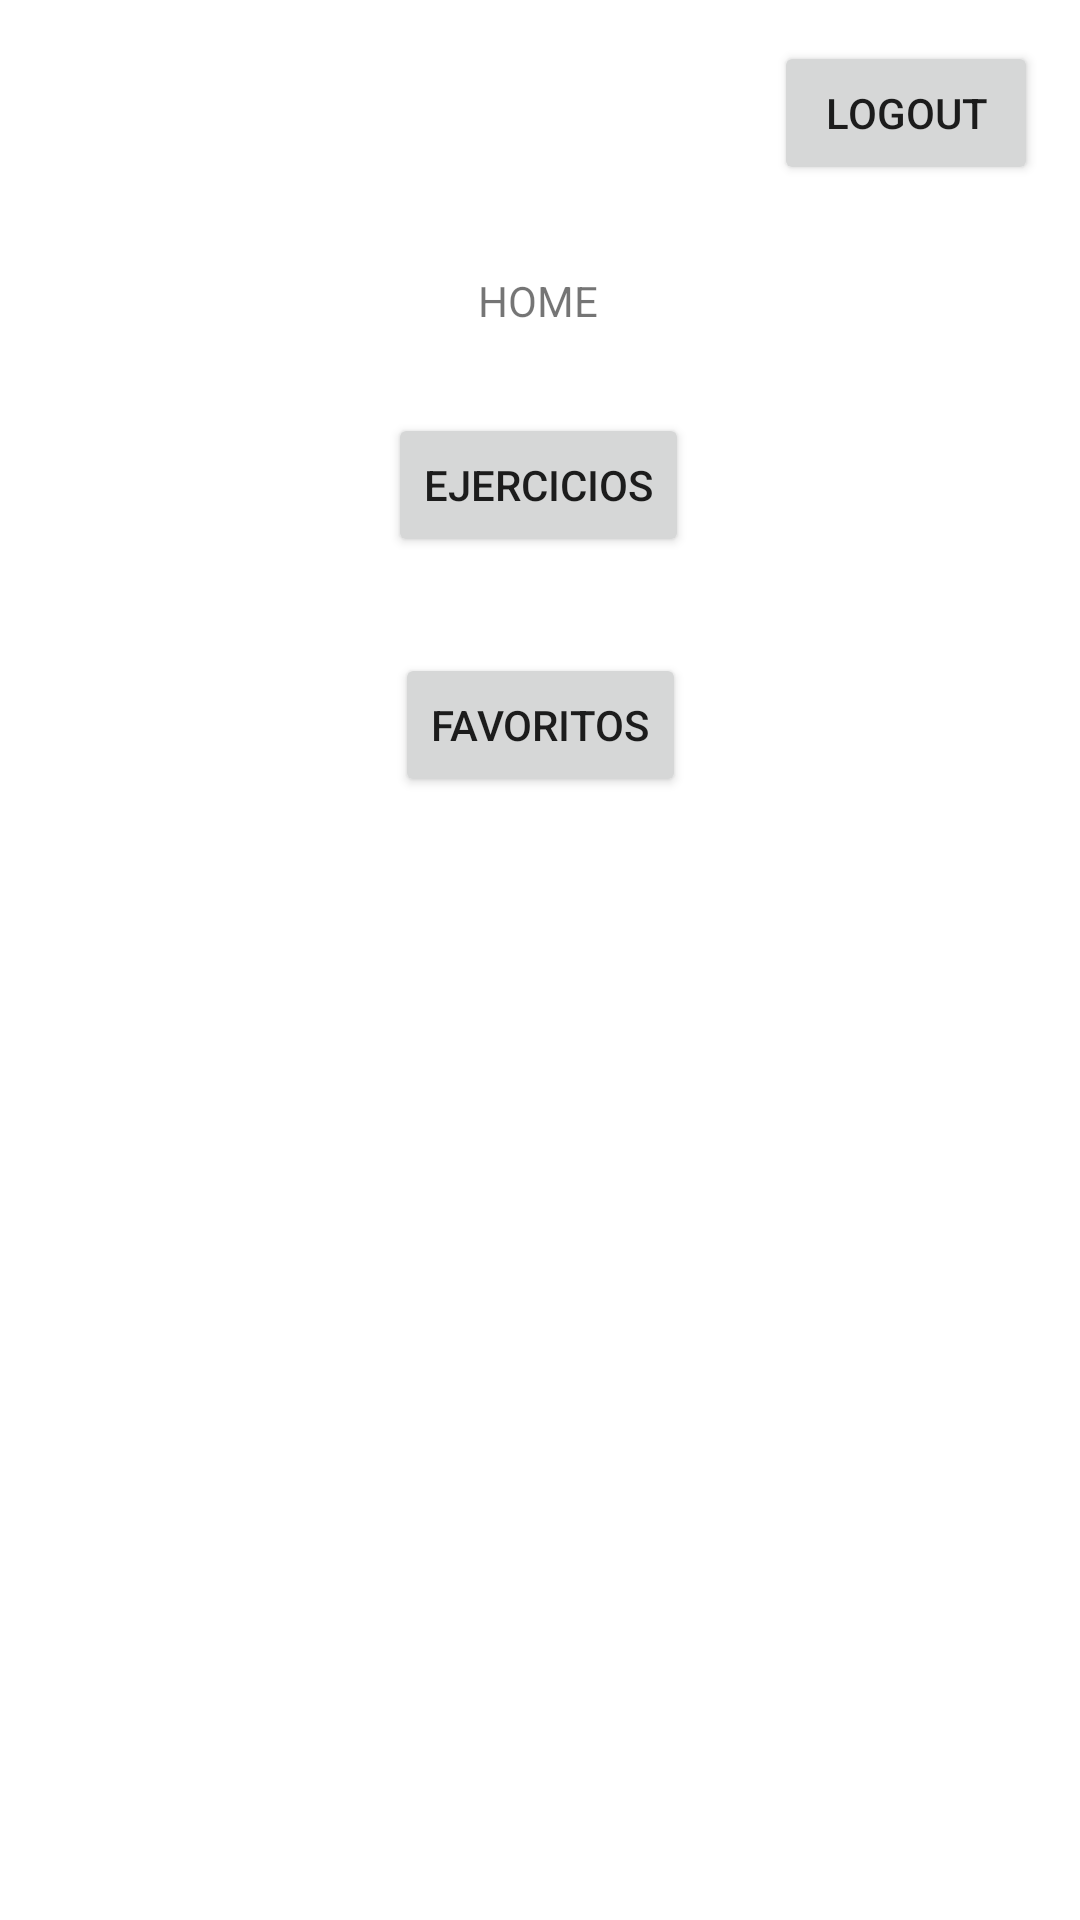

Produce the Android XML layout that renders to this screen, including the resource entries it uses.
<!-- AndroidManifest.xml: application theme Theme.Tpo_Gym_App -->
<!-- res/layout/activity_main.xml -->
<?xml version="1.0" encoding="utf-8"?>
<androidx.constraintlayout.widget.ConstraintLayout xmlns:android="http://schemas.android.com/apk/res/android"
    xmlns:app="http://schemas.android.com/apk/res-auto"
    xmlns:tools="http://schemas.android.com/tools"
    android:layout_width="match_parent"
    android:layout_height="match_parent"
    tools:context=".pantallas.Home">

    <TextView
        android:id="@+id/textView2"
        android:layout_width="wrap_content"
        android:layout_height="wrap_content"
        android:text="HOME"
        app:layout_constraintBottom_toBottomOf="parent"
        app:layout_constraintEnd_toEndOf="parent"
        app:layout_constraintHorizontal_bias="0.498"
        app:layout_constraintStart_toStartOf="parent"
        app:layout_constraintTop_toTopOf="parent"
        app:layout_constraintVertical_bias="0.146" />

    <Button
        android:id="@+id/BtnEjercicios"
        android:layout_width="wrap_content"
        android:layout_height="wrap_content"
        android:layout_marginTop="28dp"
        android:text="Ejercicios"
        app:layout_constraintEnd_toEndOf="parent"
        app:layout_constraintHorizontal_bias="0.498"
        app:layout_constraintStart_toStartOf="parent"
        app:layout_constraintTop_toBottomOf="@+id/textView2" />

    <Button
        android:id="@+id/BtnFavoritos"
        android:layout_width="wrap_content"
        android:layout_height="wrap_content"
        android:layout_marginTop="32dp"
        android:text="Favoritos"
        app:layout_constraintEnd_toEndOf="parent"
        app:layout_constraintHorizontal_bias="0.5"
        app:layout_constraintStart_toStartOf="parent"
        app:layout_constraintTop_toBottomOf="@+id/BtnEjercicios" />

    <Button
        android:id="@+id/btnLogOut"
        android:layout_width="wrap_content"
        android:layout_height="wrap_content"
        android:text="LogOut"
        app:layout_constraintBottom_toBottomOf="parent"
        app:layout_constraintEnd_toEndOf="parent"
        app:layout_constraintHorizontal_bias="0.949"
        app:layout_constraintStart_toStartOf="parent"
        app:layout_constraintTop_toTopOf="parent"
        app:layout_constraintVertical_bias="0.023" />

</androidx.constraintlayout.widget.ConstraintLayout>
<!-- resources referenced by this layout -->
<resources>
  <style name="Theme.Tpo_Gym_App" parent="Theme.MaterialComponents.DayNight.DarkActionBar">
          
          <item name="colorPrimary">@color/purple_500</item>
          <item name="colorPrimaryVariant">@color/purple_700</item>
          <item name="colorOnPrimary">@color/white</item>
          
          <item name="colorSecondary">@color/teal_200</item>
          <item name="colorSecondaryVariant">@color/teal_700</item>
          <item name="colorOnSecondary">@color/black</item>
          
          <item name="android:statusBarColor" tools:targetApi="l">?attr/colorPrimaryVariant</item>
          
      </style>
  <!-- not gathered from this repository: default colours our renderer supplied (Android Studio template values) -->
  <color name="purple_500">#FF6200EE</color>
  <color name="purple_700">#FF3700B3</color>
  <color name="teal_200">#FF03DAC5</color>
  <color name="teal_700">#FF018786</color>
  <color name="black">#FF000000</color>
  <color name="white">#FFFFFFFF</color>
</resources>
